Image classification data set "dataset" (daoquy123/PBL_Plant on GitHub). Class labels (3): la khoe, la sau, la vang.

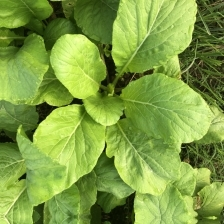
Label: la vang

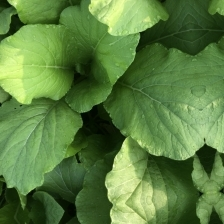
Label: la khoe

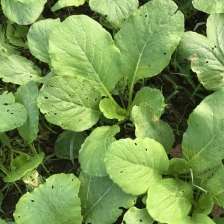
Label: la sau

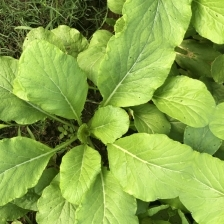
Label: la vang

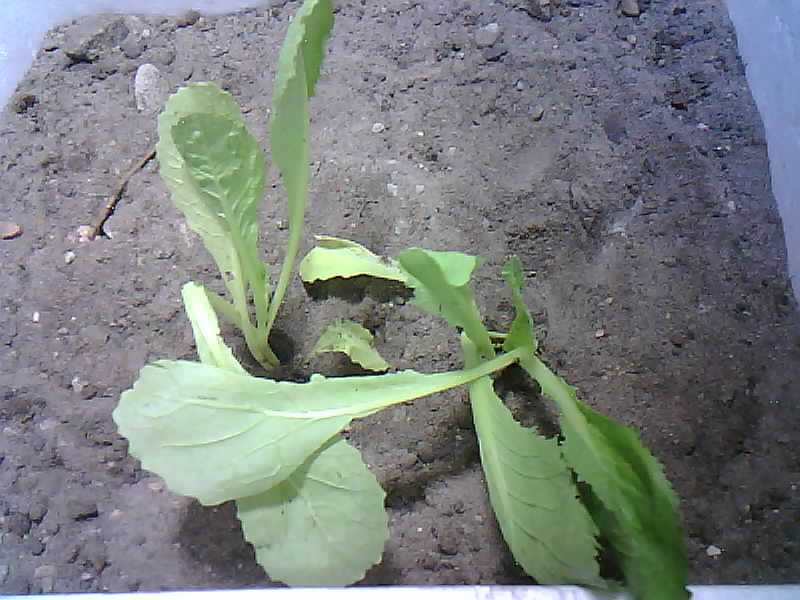
Label: la khoe

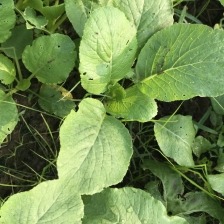
Label: la sau
